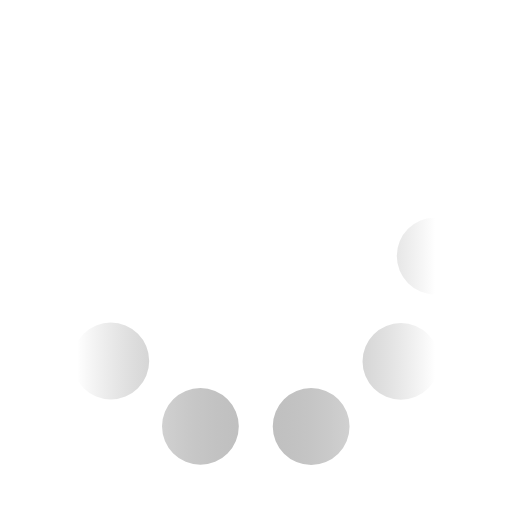
t = 0.00 s
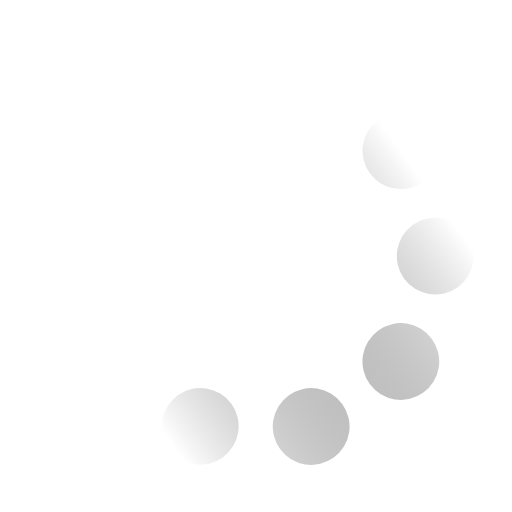
t = 0.33 s
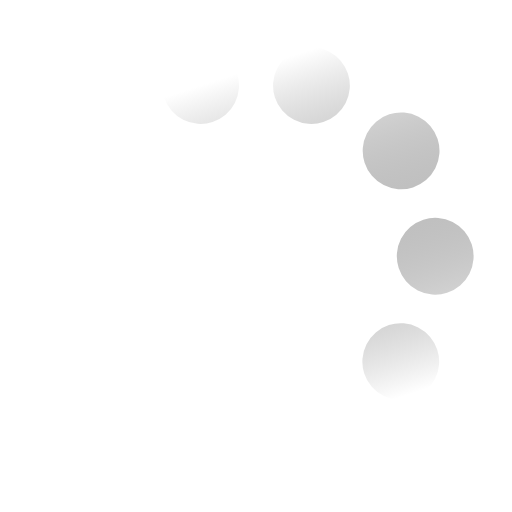
t = 0.67 s
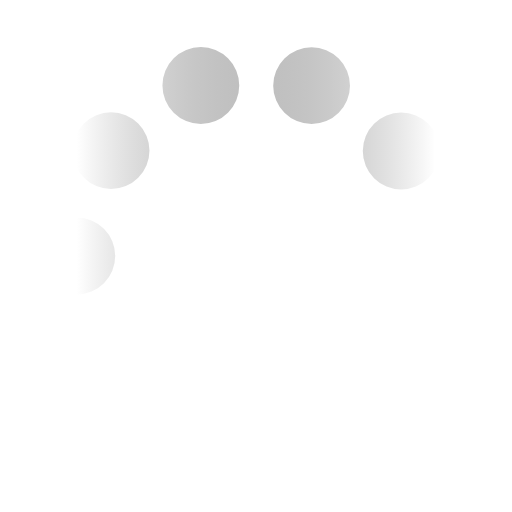
t = 1.00 s
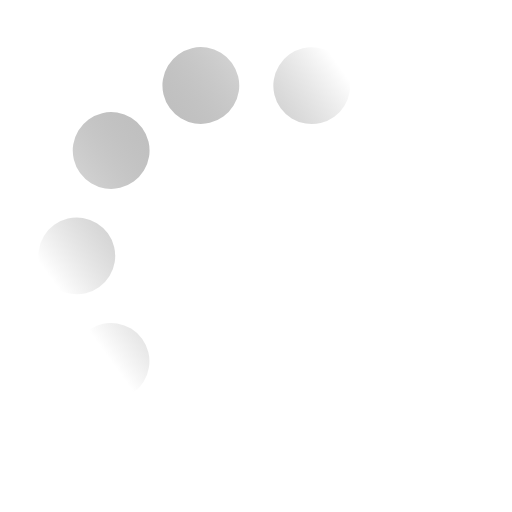
t = 1.33 s
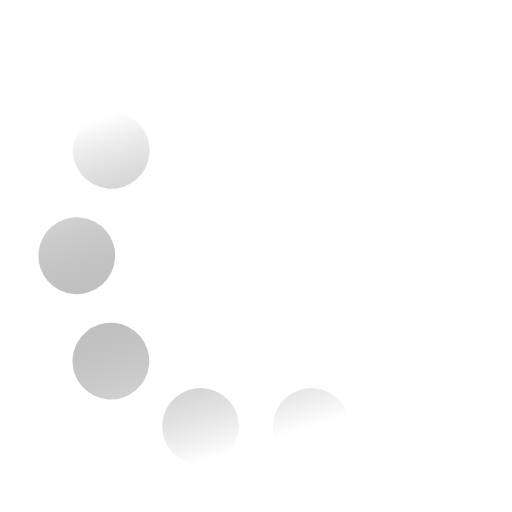
t = 1.67 s

The animated SVG that drew these frames (rendered in a browser with its animation timeline set to each time). Animation: 1 SMIL element (animateTransform=1); one cycle of 2.00 s, repeats indefinitely.

<svg xmlns='http://www.w3.org/2000/svg' viewBox='0 0 200 200'><linearGradient id='a10'><stop offset='0' stop-color='rgba(27 27 27 1)' stop-opacity='0'></stop><stop offset='1' stop-color='#fff'></stop></linearGradient><circle fill='none' stroke='url(#a10)' stroke-width='30' stroke-linecap='round' stroke-dasharray='0 44 0 44 0 44 0 44 0 360' cx='100' cy='100' r='70' transform-origin='center'><animateTransform type='rotate' attributeName='transform' calcMode='discrete' dur='2' values='360;324;288;252;216;180;144;108;72;36' repeatCount='indefinite'></animateTransform></circle></svg>
